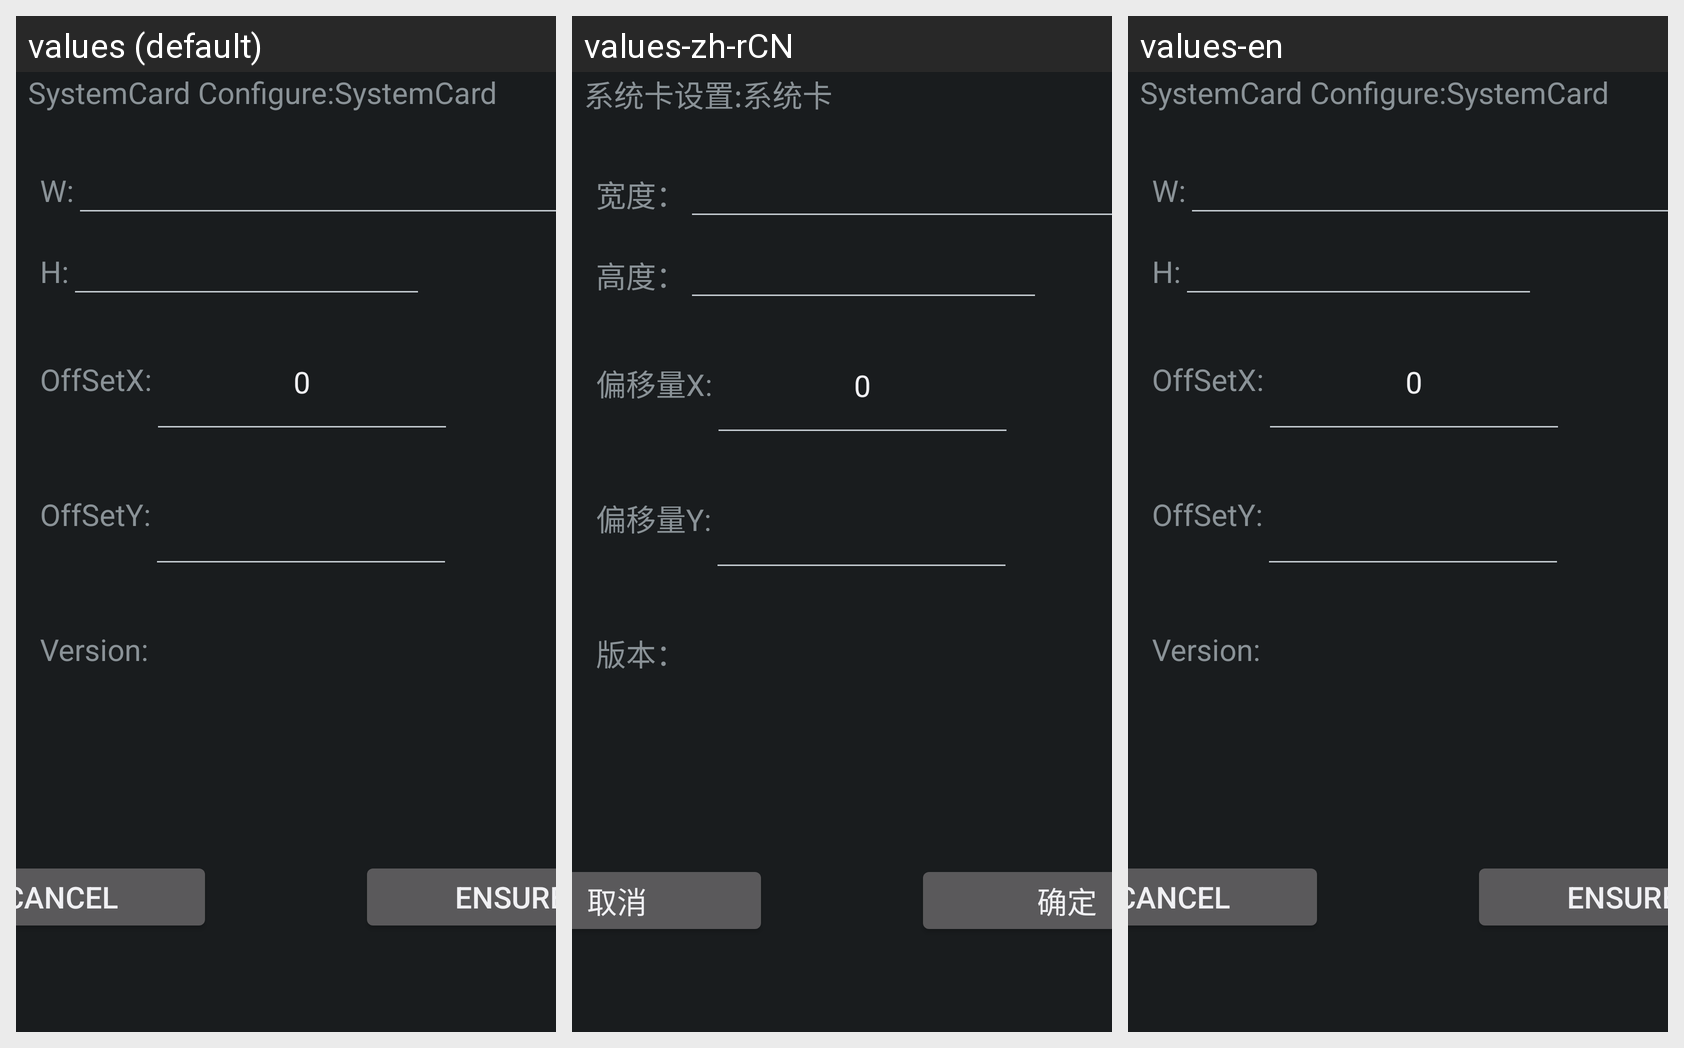

For this localized Android screen grid, give each drawn string resource with its value in every locale shown.
Android screen res/layout/leddisplay_system_cardset.xml rendered under 3 locales, left to right: values (default), values-zh-rCN, values-en. Device: Nexus 5 (rendered at 1080×1920; each locale shown at half size, 540×960, under a caption strip naming it); theme android:Theme.DeviceDefault.NoActionBar.Fullscreen.
Strings drawn on this screen, with the default value and each locale's value (text and hints the layout hard-codes, and strings that could not be matched under every locale, appear in the picture but are not listed):

tv_channel_syscard
  values: SystemCard Configure:SystemCard
  values-zh-rCN: 系统卡设置:系统卡
  values-en: SystemCard Configure:SystemCard

led_width_set
  values: W:
  values-zh-rCN: 宽度：
  values-en: W:

led_height_set
  values: H:
  values-zh-rCN: 高度：
  values-en: H:

led_pianx_set
  values: OffSetX:
  values-zh-rCN: 偏移量X:
  values-en: OffSetX:

led_pianY_set
  values: OffSetY:
  values-zh-rCN: 偏移量Y:
  values-en: OffSetY:

version
  values: Version:
  values-zh-rCN: 版本：
  values-en: Version:

btn_Cancel
  values: Cancel
  values-zh-rCN: 取消
  values-en: Cancel

btn_sure
  values: EnSure
  values-zh-rCN: 确定
  values-en: EnSure
